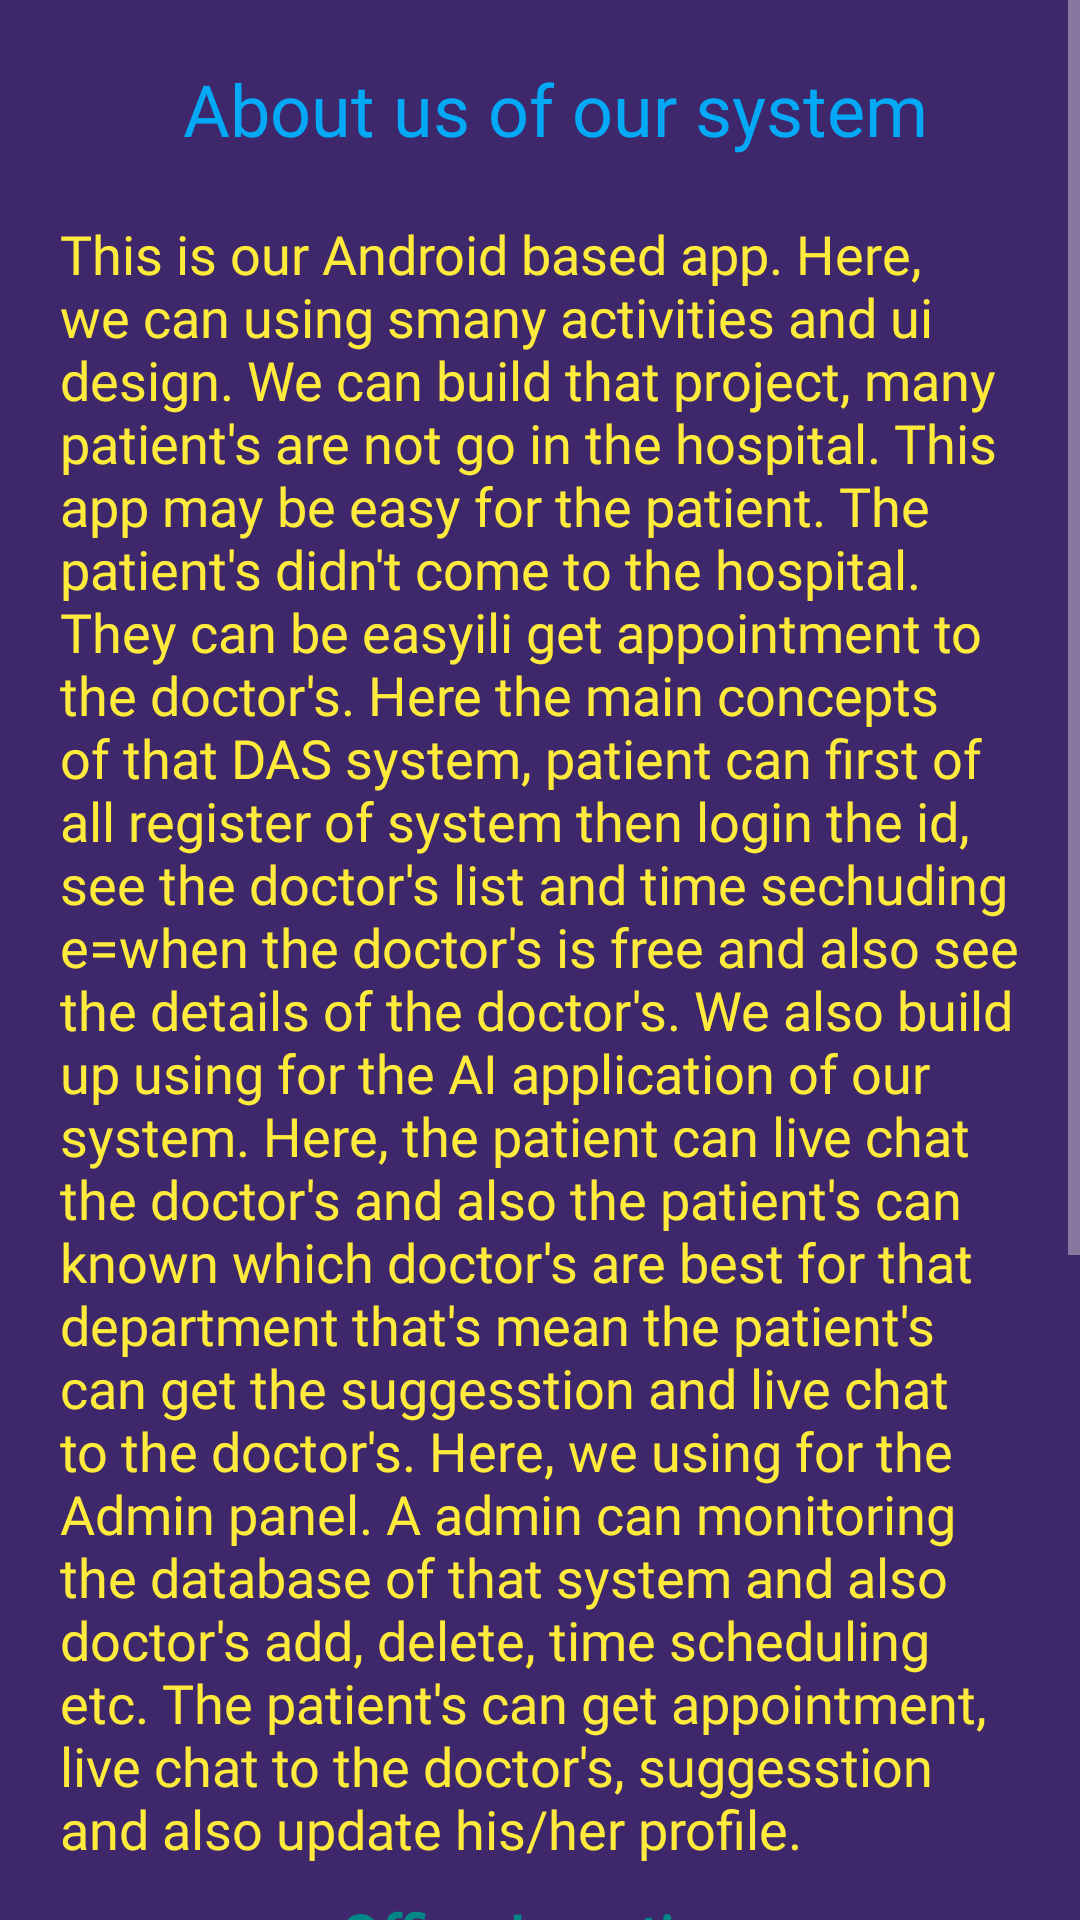

The Android layout XML behind this screen, and the referenced resources:
<!-- AndroidManifest.xml: application theme Theme.Material3.Dark -->
<!-- res/layout/activity_about_us.xml -->
<?xml version="1.0" encoding="utf-8"?>
<LinearLayout xmlns:android="http://schemas.android.com/apk/res/android"
    xmlns:app="http://schemas.android.com/apk/res-auto"
    xmlns:tools="http://schemas.android.com/tools"
    android:layout_width="match_parent"
    android:layout_height="match_parent"
    android:background="#86673AB7"
    tools:context=".About_Us">

  <ScrollView
      android:layout_width="match_parent"
      android:layout_height="match_parent">


    <LinearLayout

        android:layout_width="match_parent"
        android:layout_height="wrap_content"
        android:layout_marginBottom="10dp"
        android:orientation="vertical">
    <LinearLayout
        android:layout_width="match_parent"
        android:layout_height="match_parent"
        android:layout_marginStart="10dp"
        android:orientation="horizontal">

        <TextView

            android:layout_width="match_parent"
            android:layout_height="match_parent"
            android:fontFamily="@font/sf_ns_text"
            android:text="About us of our system"
            android:gravity="center_horizontal"
            android:textColor="#03A9F4"
            android:textSize="24dp"
            android:padding="20dp"/>
    </LinearLayout>
    <TextView
        android:layout_width="wrap_content"
        android:layout_height="wrap_content"
        android:layout_marginStart="20dp"
        android:layout_marginEnd="20dp"
        android:fontFamily="@font/sf_ns_text"
        android:text="This is our Android based app. Here, we can using smany activities and ui design. We can build that project, many patient's are not go in the hospital. This app may be easy for the patient. The patient's didn't come to the hospital. They can be easyili get appointment to the doctor's. Here the main concepts of that DAS system, patient can first of all register of system then login the id, see the doctor's list and time sechuding e=when the doctor's is free and also see the details of the doctor's. We also build up using for the AI application of our system. Here, the patient can live chat the doctor's and also the patient's can known which doctor's are best for that department that's mean the patient's can get the suggesstion and live chat to the doctor's. Here, we using for the Admin panel. A admin can monitoring the database of that system and also doctor's add, delete, time scheduling etc. The patient's can get appointment, live chat to the doctor's, suggesstion and also update his/her profile. "
        android:textColor="#FFEB3B"
        android:textSize="18dp"
        android:textStyle="normal">

    </TextView>

      <TextView
          android:layout_width="wrap_content"
          android:layout_height="wrap_content"
          android:layout_marginTop="10dp"
          android:fontFamily="@font/sf_ns_text"
          android:text="Office Location"
          android:layout_gravity="center"
          android:textColor="@color/teal_700"
          android:textStyle="bold"
          android:textSize="20dp"/>

      <ImageView
          android:id="@+id/map"
          android:layout_width="wrap_content"
          android:layout_height="230dp"
          android:src="@drawable/bubt"
          android:layout_marginTop="10dp"
          android:scaleType="fitXY"
          android:layout_gravity="center"
          android:layout_marginBottom="20dp"/>
      <TextView
          android:padding="20dp"
          android:layout_width="wrap_content"
          android:layout_height="wrap_content"
          android:layout_gravity="center"
          android:fontFamily="@font/sf_ns_text"
          android:text="all right reserved 2023 DAS"
          android:textColor="#4CAF50"
          android:textSize="15dp"/>

    </LinearLayout>

  </ScrollView>

</LinearLayout>
<!-- resources referenced by this layout -->
<resources>

  <!-- not gathered from this repository: default colours our renderer supplied (Android Studio template values) -->
  <color name="teal_700">#FF018786</color>
</resources>
